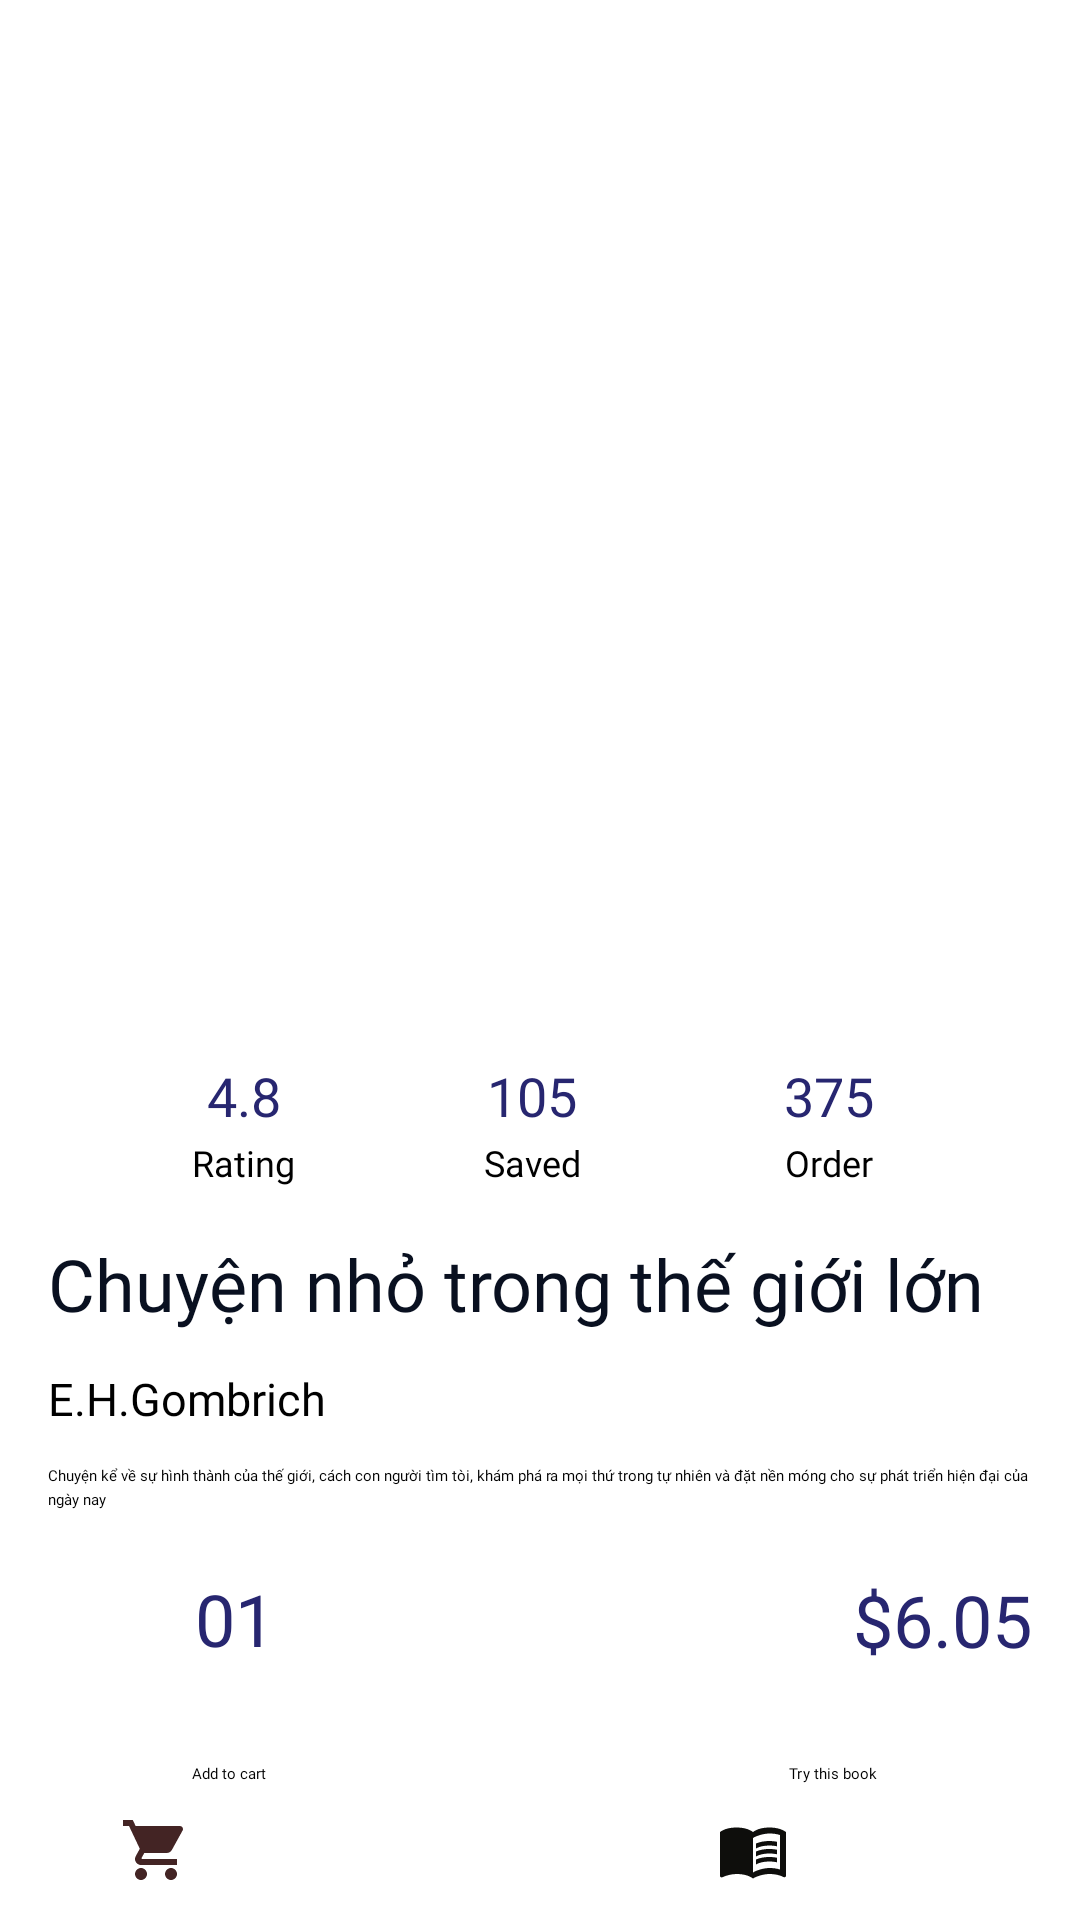

Write the Android layout XML for this screen, with the resource values it uses.
<!-- AndroidManifest.xml: application theme Theme.BookProject -->
<!-- res/layout/activity_detail.xml -->
<?xml version="1.0" encoding="utf-8"?>
<ScrollView xmlns:android="http://schemas.android.com/apk/res/android"
    xmlns:app="http://schemas.android.com/apk/res-auto"
    xmlns:tools="http://schemas.android.com/tools"
    android:layout_width="match_parent"
    android:layout_height="wrap_content"
    tools:context=".DetailActivity">

    <androidx.constraintlayout.widget.ConstraintLayout
        android:layout_width="match_parent"
        android:layout_height="match_parent">

        <ImageView
            android:id="@+id/imageView5"
            android:layout_width="wrap_content"
            android:layout_height="wrap_content"
            android:layout_marginStart="16dp"
            android:layout_marginTop="16dp"
            app:layout_constraintStart_toStartOf="parent"
            app:layout_constraintTop_toTopOf="parent"
            app:srcCompat="@drawable/back_button"
            tools:ignore="RtlCompat" />

        <ImageView
            android:id="@+id/imageView6"
            android:layout_width="wrap_content"
            android:layout_height="wrap_content"
            android:layout_marginEnd="24dp"
            app:layout_constraintBottom_toBottomOf="@+id/imageView7"
            app:layout_constraintEnd_toStartOf="@+id/imageView7"
            app:layout_constraintTop_toTopOf="@+id/imageView7"
            app:srcCompat="@drawable/share_button" />

        <ImageView
            android:id="@+id/imageView7"
            android:layout_width="wrap_content"
            android:layout_height="wrap_content"
            android:layout_marginTop="16dp"
            android:layout_marginEnd="16dp"
            app:layout_constraintEnd_toEndOf="parent"
            app:layout_constraintTop_toTopOf="parent"
            app:srcCompat="@drawable/rectangle" />

        <ImageView
            android:id="@+id/imgBook_detail"
            android:layout_width="285dp"
            android:layout_height="305dp"
            android:layout_marginTop="8dp"
            app:layout_constraintEnd_toEndOf="parent"
            app:layout_constraintStart_toStartOf="parent"
            app:layout_constraintTop_toBottomOf="@+id/imageView5"
            app:srcCompat="@drawable/chuyen_nho" />

        <TextView
            android:id="@+id/textView3"
            android:layout_width="wrap_content"
            android:layout_height="wrap_content"
            android:layout_marginTop="24dp"
            android:fontFamily="@font/comic"
            android:text="4.8"
            android:textColor="#272670"
            android:textSize="18sp"
            app:layout_constraintEnd_toStartOf="@+id/textView5"
            app:layout_constraintHorizontal_bias="0.5"
            app:layout_constraintStart_toStartOf="parent"
            app:layout_constraintTop_toBottomOf="@+id/imgBook_detail" />

        <TextView
            android:id="@+id/textView5"
            android:layout_width="wrap_content"
            android:layout_height="wrap_content"
            android:fontFamily="@font/comic"
            android:text="105"
            android:textColor="#272670"
            android:textSize="18sp"
            app:layout_constraintBottom_toBottomOf="@+id/textView3"
            app:layout_constraintEnd_toStartOf="@+id/textView6"
            app:layout_constraintHorizontal_bias="0.5"
            app:layout_constraintStart_toEndOf="@+id/textView3"
            app:layout_constraintTop_toTopOf="@+id/textView3" />

        <TextView
            android:id="@+id/textView6"
            android:layout_width="wrap_content"
            android:layout_height="wrap_content"
            android:fontFamily="@font/comic"
            android:text="375"
            android:textColor="#272670"
            android:textSize="18sp"
            app:layout_constraintBottom_toBottomOf="@+id/textView5"
            app:layout_constraintEnd_toEndOf="parent"
            app:layout_constraintHorizontal_bias="0.5"
            app:layout_constraintStart_toEndOf="@+id/textView5"
            app:layout_constraintTop_toTopOf="@+id/textView5" />

        <TextView
            android:id="@+id/textView7"
            android:layout_width="wrap_content"
            android:layout_height="wrap_content"
            android:layout_marginTop="2dp"
            android:fontFamily="@font/comic"
            android:text="Rating"
            android:textSize="12sp"
            app:layout_constraintEnd_toEndOf="@+id/textView3"
            app:layout_constraintStart_toStartOf="@+id/textView3"
            app:layout_constraintTop_toBottomOf="@+id/textView3" />

        <TextView
            android:id="@+id/textView8"
            android:layout_width="wrap_content"
            android:layout_height="wrap_content"
            android:layout_marginTop="2dp"
            android:fontFamily="@font/comic"
            android:text="Saved"
            android:textSize="12sp"
            app:layout_constraintEnd_toEndOf="@+id/textView5"
            app:layout_constraintStart_toStartOf="@+id/textView5"
            app:layout_constraintTop_toBottomOf="@+id/textView5" />

        <TextView
            android:id="@+id/textView9"
            android:layout_width="wrap_content"
            android:layout_height="wrap_content"
            android:layout_marginTop="2dp"
            android:fontFamily="@font/comic"
            android:text="Order"
            android:textSize="12sp"
            app:layout_constraintEnd_toEndOf="@+id/textView6"
            app:layout_constraintStart_toStartOf="@+id/textView6"
            app:layout_constraintTop_toBottomOf="@+id/textView6" />


        <TextView
            android:id="@+id/txtBookName_detail"
            android:layout_width="wrap_content"
            android:layout_height="wrap_content"
            android:layout_marginStart="16dp"
            android:layout_marginLeft="16dp"
            android:layout_marginTop="16dp"
            android:fontFamily="@font/comic"
            android:text="Chuyện nhỏ trong thế giới lớn"
            android:textColor="#091020"
            android:textSize="24sp"
            app:layout_constraintStart_toStartOf="parent"
            app:layout_constraintTop_toBottomOf="@+id/textView7" />

        <TextView
            android:id="@+id/txtDescription_detail"
            android:layout_width="0dp"
            android:layout_height="wrap_content"
            android:layout_marginStart="16dp"
            android:layout_marginTop="12dp"
            android:layout_marginEnd="16dp"
            android:fontFamily="@font/comici"
            android:lineSpacingExtra="2dp"
            android:text="Chuyện kể về sự hình thành của thế giới, cách con người tìm tòi, khám phá ra mọi thứ trong tự nhiên và đặt nền móng cho sự phát triển hiện đại của ngày nay"
            app:layout_constraintEnd_toEndOf="parent"
            app:layout_constraintHorizontal_bias="0.0"
            app:layout_constraintStart_toStartOf="parent"
            app:layout_constraintTop_toBottomOf="@+id/txtAuthor_detail" />

        <ImageView
            android:id="@+id/imageView10"
            android:layout_width="40dp"
            android:layout_height="40dp"
            android:layout_marginStart="21dp"
            android:layout_marginTop="16dp"
            app:layout_constraintStart_toStartOf="parent"
            app:layout_constraintTop_toBottomOf="@+id/txtDescription_detail"
            app:srcCompat="@drawable/ic_group_400" />

        <TextView
            android:id="@+id/textView13"
            android:layout_width="wrap_content"
            android:layout_height="wrap_content"
            android:layout_marginStart="4dp"
            android:fontFamily="@font/comicbd"
            android:text="01"
            android:textColor="#272670"
            android:textSize="24sp"
            app:layout_constraintBottom_toBottomOf="@+id/imageView10"
            app:layout_constraintStart_toEndOf="@+id/imageView10"
            app:layout_constraintTop_toTopOf="@+id/imageView10" />

        <ImageView
            android:id="@+id/imageView11"
            android:layout_width="40dp"
            android:layout_height="40dp"
            android:layout_marginStart="4dp"
            app:layout_constraintBottom_toBottomOf="@+id/textView13"
            app:layout_constraintStart_toEndOf="@+id/textView13"
            app:layout_constraintTop_toTopOf="@+id/textView13"
            app:srcCompat="@drawable/ic_group_401" />

        <TextView
            android:id="@+id/txtPrice_detail"
            android:layout_width="wrap_content"
            android:layout_height="wrap_content"
            android:layout_marginEnd="16dp"
            android:fontFamily="@font/comic"
            android:text="$6.05"
            android:textColor="#272670"
            android:textSize="24sp"
            app:layout_constraintBottom_toBottomOf="@+id/imageView11"
            app:layout_constraintEnd_toEndOf="parent"
            app:layout_constraintTop_toTopOf="@+id/imageView11" />


        <Button
            android:id="@+id/btnAdd2Order"
            android:layout_width="155dp"
            android:layout_height="58dp"
            android:layout_marginStart="40dp"
            android:layout_marginTop="32dp"
            android:backgroundTint="#6789"
            android:drawableLeft="@drawable/cart"
            android:fontFamily="@font/comicbd"
            android:text="Add to cart"
            android:textColor="@color/black"
            app:layout_constraintBottom_toBottomOf="parent"
            app:layout_constraintStart_toStartOf="parent"
            app:layout_constraintTop_toBottomOf="@+id/textView13"
            app:layout_constraintVertical_bias="0.0" />

        <TextView
            android:id="@+id/txtAuthor_detail"
            android:layout_width="wrap_content"
            android:layout_height="wrap_content"
            android:layout_marginStart="16dp"
            android:layout_marginLeft="16dp"
            android:layout_marginTop="12dp"
            android:fontFamily="@font/comic"
            android:text="E.H.Gombrich"
            android:textColor="@color/black"
            android:textSize="15sp"
            app:layout_constraintStart_toStartOf="parent"
            app:layout_constraintTop_toBottomOf="@+id/txtBookName_detail" />

        <Button
            android:id="@+id/button"
            android:layout_width="155dp"
            android:layout_height="58dp"
            android:layout_marginStart="44dp"
            android:backgroundTint="#6789"
            android:drawableLeft="@drawable/book"
            android:fontFamily="@font/comicbd"
            android:text="Try this book"
            android:textColor="@color/black"
            app:layout_constraintBottom_toBottomOf="@+id/btnAdd2Order"
            app:layout_constraintEnd_toEndOf="parent"
            app:layout_constraintHorizontal_bias="0.0"
            app:layout_constraintStart_toEndOf="@+id/btnAdd2Order"
            app:layout_constraintTop_toTopOf="@+id/btnAdd2Order"
            app:layout_constraintVertical_bias="0.0" />
    </androidx.constraintlayout.widget.ConstraintLayout>
</ScrollView>
<!-- resources referenced by this layout -->
<resources>
  <color name="black">#FF000000</color>
  <!-- drawable book (drawable) -->
  <vector android:height="24dp" android:tint="#0E0E0C"
      android:viewportHeight="24" android:viewportWidth="24"
      android:width="24dp" xmlns:android="http://schemas.android.com/apk/res/android">
      <path android:fillColor="@android:color/white" android:pathData="M21,5c-1.11,-0.35 -2.33,-0.5 -3.5,-0.5c-1.95,0 -4.05,0.4 -5.5,1.5c-1.45,-1.1 -3.55,-1.5 -5.5,-1.5S2.45,4.9 1,6v14.65c0,0.25 0.25,0.5 0.5,0.5c0.1,0 0.15,-0.05 0.25,-0.05C3.1,20.45 5.05,20 6.5,20c1.95,0 4.05,0.4 5.5,1.5c1.35,-0.85 3.8,-1.5 5.5,-1.5c1.65,0 3.35,0.3 4.75,1.05c0.1,0.05 0.15,0.05 0.25,0.05c0.25,0 0.5,-0.25 0.5,-0.5V6C22.4,5.55 21.75,5.25 21,5zM21,18.5c-1.1,-0.35 -2.3,-0.5 -3.5,-0.5c-1.7,0 -4.15,0.65 -5.5,1.5V8c1.35,-0.85 3.8,-1.5 5.5,-1.5c1.2,0 2.4,0.15 3.5,0.5V18.5z"/>
      <path android:fillColor="@android:color/white" android:pathData="M17.5,10.5c0.88,0 1.73,0.09 2.5,0.26V9.24C19.21,9.09 18.36,9 17.5,9c-1.7,0 -3.24,0.29 -4.5,0.83v1.66C14.13,10.85 15.7,10.5 17.5,10.5z"/>
      <path android:fillColor="@android:color/white" android:pathData="M13,12.49v1.66c1.13,-0.64 2.7,-0.99 4.5,-0.99c0.88,0 1.73,0.09 2.5,0.26V11.9c-0.79,-0.15 -1.64,-0.24 -2.5,-0.24C15.8,11.66 14.26,11.96 13,12.49z"/>
      <path android:fillColor="@android:color/white" android:pathData="M17.5,14.33c-1.7,0 -3.24,0.29 -4.5,0.83v1.66c1.13,-0.64 2.7,-0.99 4.5,-0.99c0.88,0 1.73,0.09 2.5,0.26v-1.52C19.21,14.41 18.36,14.33 17.5,14.33z"/>
  </vector>
  <!-- drawable cart (drawable) -->
  <vector android:height="24dp" android:tint="#432424"
      android:viewportHeight="24" android:viewportWidth="24"
      android:width="24dp" xmlns:android="http://schemas.android.com/apk/res/android">
      <path android:fillColor="@android:color/white" android:pathData="M7,18c-1.1,0 -1.99,0.9 -1.99,2S5.9,22 7,22s2,-0.9 2,-2 -0.9,-2 -2,-2zM1,2v2h2l3.6,7.59 -1.35,2.45c-0.16,0.28 -0.25,0.61 -0.25,0.96 0,1.1 0.9,2 2,2h12v-2L7.42,15c-0.14,0 -0.25,-0.11 -0.25,-0.25l0.03,-0.12 0.9,-1.63h7.45c0.75,0 1.41,-0.41 1.75,-1.03l3.58,-6.49c0.08,-0.14 0.12,-0.31 0.12,-0.48 0,-0.55 -0.45,-1 -1,-1L5.21,4l-0.94,-2L1,2zM17,18c-1.1,0 -1.99,0.9 -1.99,2s0.89,2 1.99,2 2,-0.9 2,-2 -0.9,-2 -2,-2z"/>
  </vector>
  <!-- drawable chuyen_nho: jpg bitmap (drawable, 327298 bytes) -->
  <style name="Theme.BookProject" parent="Theme.MaterialComponents.DayNight.NoActionBar">
          
          <item name="colorPrimary">@color/purple_500</item>
          <item name="colorPrimaryVariant">@color/purple_700</item>
          <item name="colorOnPrimary">@color/white</item>
          
          <item name="colorSecondary">@color/teal_200</item>
          <item name="colorSecondaryVariant">@color/teal_700</item>
          <item name="colorOnSecondary">@color/black</item>
          
          <item name="android:statusBarColor" tools:targetApi="l">?attr/colorPrimaryVariant</item>
          
      </style>
  <color name="purple_500">#0C8F11</color>
  <color name="purple_700">#032C04</color>
  <color name="white">#FFFFFFFF</color>
  <color name="teal_200">#FF03DAC5</color>
  <color name="teal_700">#FF018786</color>
</resources>
